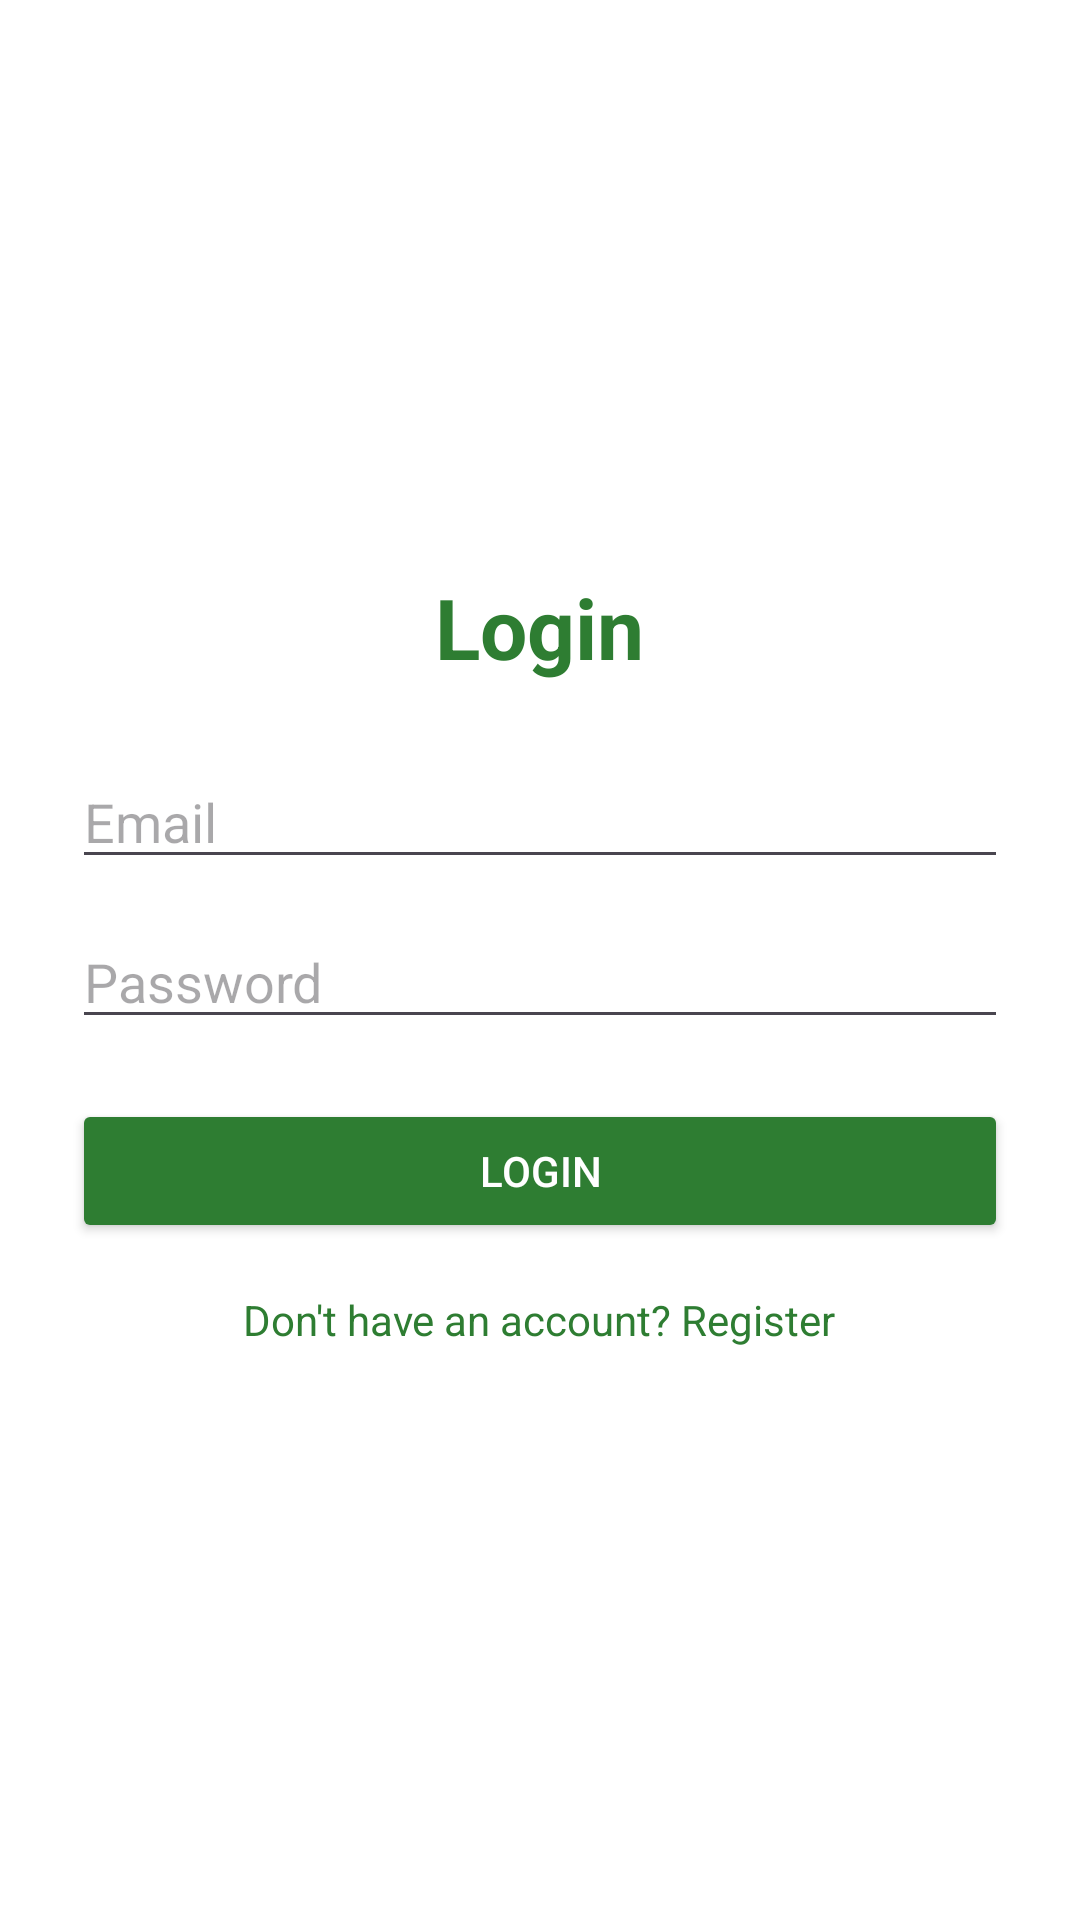

Write the Android layout XML for this screen, with the resource values it uses.
<!-- AndroidManifest.xml: application theme Theme.SaveCampus -->
<!-- res/layout/activity_login.xml -->
<?xml version="1.0" encoding="utf-8"?>
<LinearLayout xmlns:android="http://schemas.android.com/apk/res/android"
    android:layout_width="match_parent"
    android:layout_height="match_parent"
    android:orientation="vertical"
    android:gravity="center"
    android:padding="24dp"
    android:background="@color/white">

    <TextView
        android:text="Login"
        android:textSize="28sp"
        android:textStyle="bold"
        android:textColor="@color/green"
        android:layout_marginBottom="24dp"
        android:layout_width="wrap_content"
        android:layout_height="wrap_content"/>

    <EditText
        android:id="@+id/etEmail"
        android:hint="Email"
        android:inputType="textEmailAddress"
        android:layout_width="match_parent"
        android:layout_height="wrap_content"/>

    <EditText
        android:id="@+id/etPassword"
        android:hint="Password"
        android:inputType="textPassword"
        android:layout_marginTop="12dp"
        android:layout_width="match_parent"
        android:layout_height="wrap_content"/>

    <Button
        android:id="@+id/btnLogin"
        android:text="Login"
        android:textColor="@color/white"
        android:backgroundTint="@color/green"
        android:layout_marginTop="20dp"
        android:layout_width="match_parent"
        android:layout_height="wrap_content"/>

    <TextView
        android:id="@+id/tvRegister"
        android:text="Don't have an account? Register"
        android:textColor="@color/green"
        android:layout_marginTop="16dp"
        android:layout_width="wrap_content"
        android:layout_height="wrap_content"/>
</LinearLayout>
<!-- resources referenced by this layout -->
<resources>
  <color name="green">#2E7D32</color>
  <color name="white">#FFFFFF</color>
  <style name="Theme.SaveCampus" parent="Base.Theme.SaveCampus" />
  <style name="Base.Theme.SaveCampus" parent="Theme.Material3.DayNight.NoActionBar">
          
          
      </style>
</resources>
